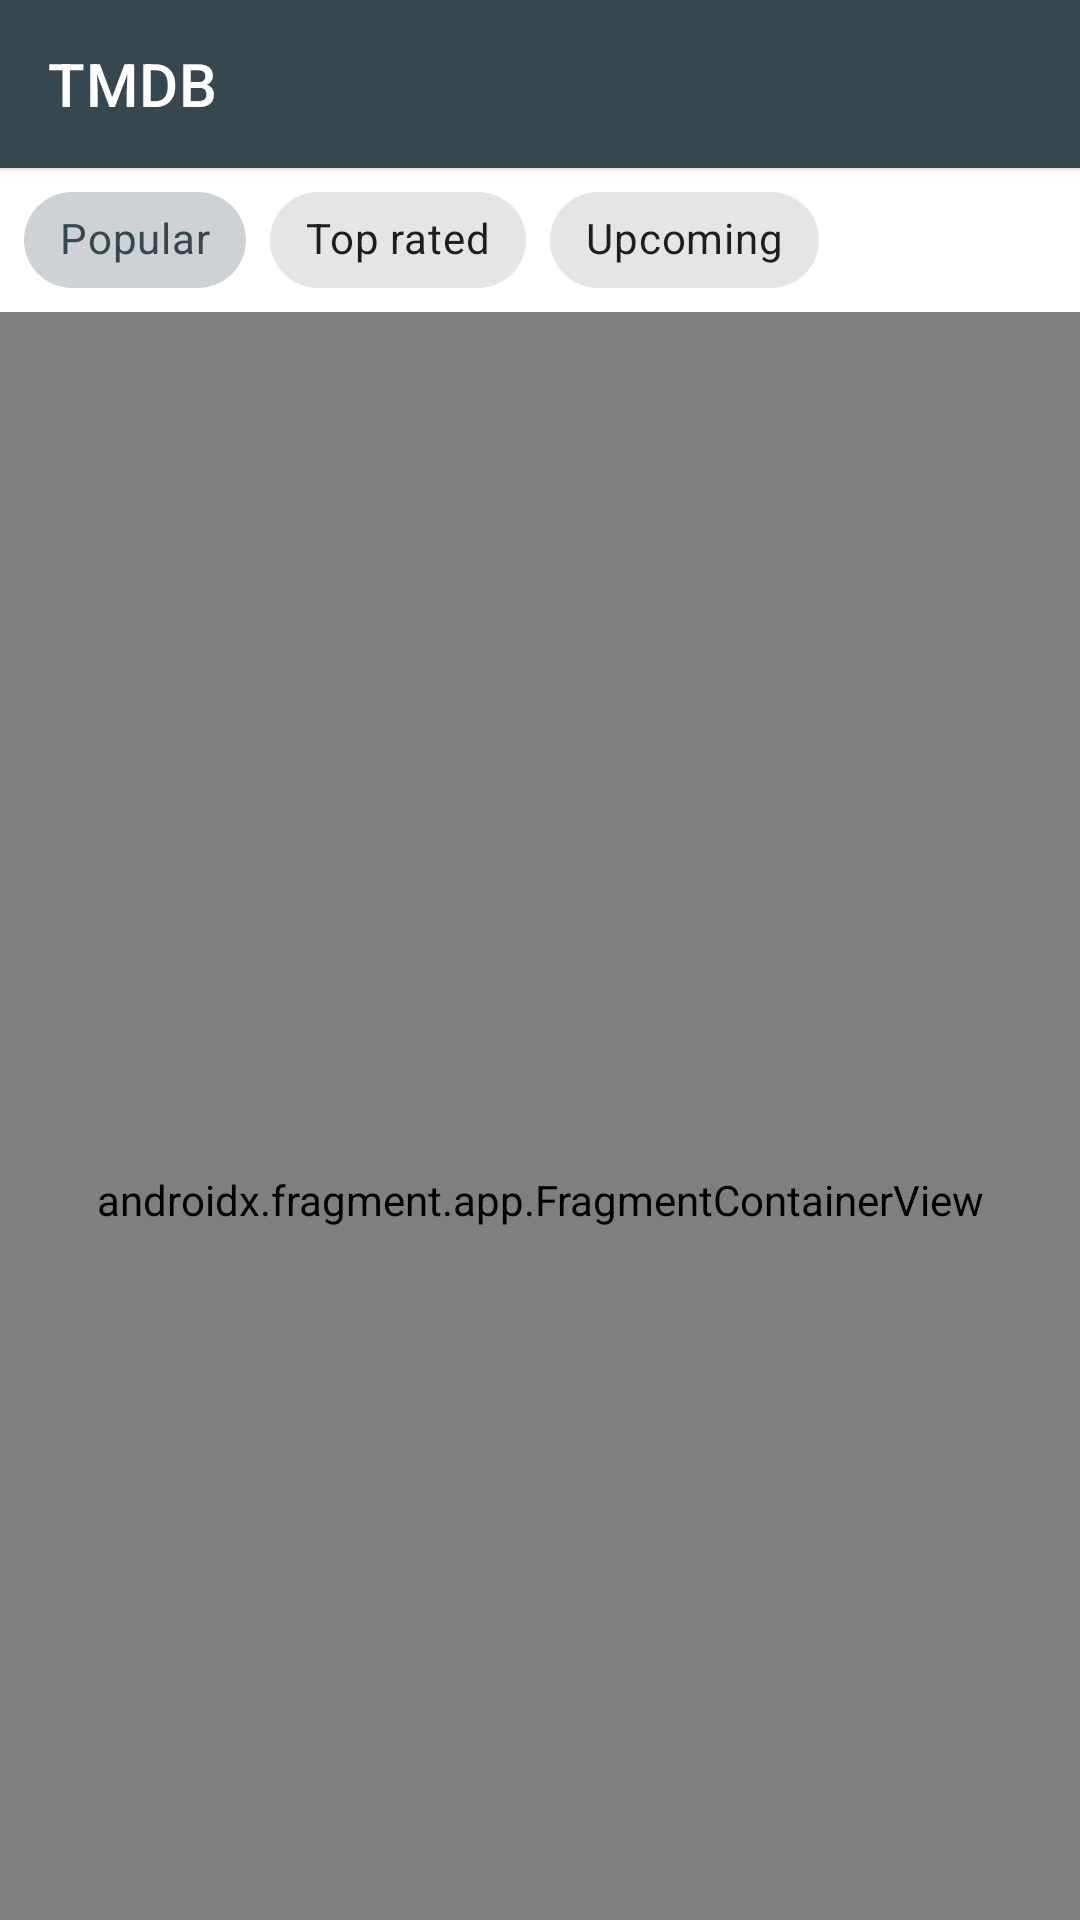

Layout XML and referenced resources for this Android screen:
<!-- AndroidManifest.xml: activity theme SplashTheme -->
<!-- res/layout/activity_main.xml -->
<?xml version="1.0" encoding="utf-8"?>
<androidx.coordinatorlayout.widget.CoordinatorLayout xmlns:android="http://schemas.android.com/apk/res/android"
    xmlns:app="http://schemas.android.com/apk/res-auto"
    xmlns:tools="http://schemas.android.com/tools"
    android:layout_width="match_parent"
    android:layout_height="match_parent"
    android:fitsSystemWindows="true"
    android:background="@color/white"
    android:orientation="vertical"
    tools:context=".MainActivity">

    <com.google.android.material.appbar.AppBarLayout
        android:id="@+id/app_bar_layout"
        android:layout_width="match_parent"
        android:layout_height="wrap_content"
        android:background="@android:color/white"
        app:elevation="0dp">


        <androidx.appcompat.widget.Toolbar
            android:id="@+id/toolbar"
            android:layout_width="match_parent"
            android:layout_height="?attr/actionBarSize"
            android:background="@color/blue_grey_primary"
            android:elevation="2dp"
            android:theme="@style/ThemeOverlay.AppCompat.Dark.ActionBar"
            app:layout_scrollFlags="scroll|enterAlways"
            app:title="@string/app_name">

        </androidx.appcompat.widget.Toolbar>


        <com.google.android.material.chip.ChipGroup
            android:id="@+id/category_chips"
            android:layout_width="match_parent"
            android:layout_height="wrap_content"
            android:layout_marginStart="8dp"
            android:layout_marginEnd="8dp"
            app:checkedChip="@id/popular_movies_chip"
            app:selectionRequired="true"
            app:singleSelection="true">

            <com.google.android.material.chip.Chip
                android:id="@+id/popular_movies_chip"
                style="@style/Widget.MaterialComponents.Chip.Choice"
                android:layout_width="wrap_content"
                android:layout_height="wrap_content"
                android:text="Popular" />

            <com.google.android.material.chip.Chip
                android:id="@+id/top_rated_movies_chip"
                style="@style/Widget.MaterialComponents.Chip.Choice"
                android:layout_width="wrap_content"
                android:layout_height="wrap_content"
                android:text="Top rated" />


            <com.google.android.material.chip.Chip
                android:id="@+id/upcoming_movies_chip"
                style="@style/Widget.MaterialComponents.Chip.Choice"
                android:layout_width="wrap_content"
                android:layout_height="wrap_content"
                android:text="Upcoming" />

        </com.google.android.material.chip.ChipGroup>

    </com.google.android.material.appbar.AppBarLayout>


    <androidx.fragment.app.FragmentContainerView
        android:id="@+id/nav_host_fragment_container"
        android:name="androidx.navigation.fragment.NavHostFragment"
        android:layout_width="match_parent"
        android:layout_height="match_parent"
        app:defaultNavHost="true"
        app:layout_behavior="com.google.android.material.appbar.AppBarLayout$ScrollingViewBehavior"
        app:navGraph="@navigation/main_nav_graph" />


</androidx.coordinatorlayout.widget.CoordinatorLayout>
<!-- resources referenced by this layout -->
<resources>
  <color name="blue_grey_primary">#37474F</color>
  <color name="white">#FFFFFFFF</color>
  <string name="app_name">TMDB</string>
  <style name="SplashTheme" parent="Theme.MaterialComponents.DayNight.NoActionBar">
  
          <item name="android:windowBackground">@drawable/splash_screen</item>
          <item name="colorPrimary">@color/blue_grey_primary</item>
          <item name="colorPrimaryVariant">@color/blue_grey_dark</item>
          <item name="colorOnPrimary">@color/white</item>
          <item name="windowActionBar">false</item>
          <item name="android:statusBarColor">@color/blue_grey_primary</item>
  
      </style>
  <!-- drawable splash_screen (drawable) -->
  <?xml version="1.0" encoding="utf-8"?>
  <layer-list xmlns:android="http://schemas.android.com/apk/res/android">
  
      <item android:drawable="@color/blue_grey_primary"/>
  
      <item>
          <bitmap
              android:gravity="center"
              android:src="@drawable/tmdb_forground_logo"/>
      </item>
  
  </layer-list>
  <color name="blue_grey_dark">#102027</color>
  <!-- drawable tmdb_forground_logo: png bitmap (drawable-hdpi, 31579 bytes) -->
</resources>
